Run: headless pygame with SDL's dummy video driver; simulated clock (each Clock.tick advances the game by its frame time, no real sleeping); random seed 0; keys injected as events and as key.get_pressed() state; mouse plan: one left click at the window centre at the start of phase 2, then a move to the lower-right quarter at the start of phase 3.
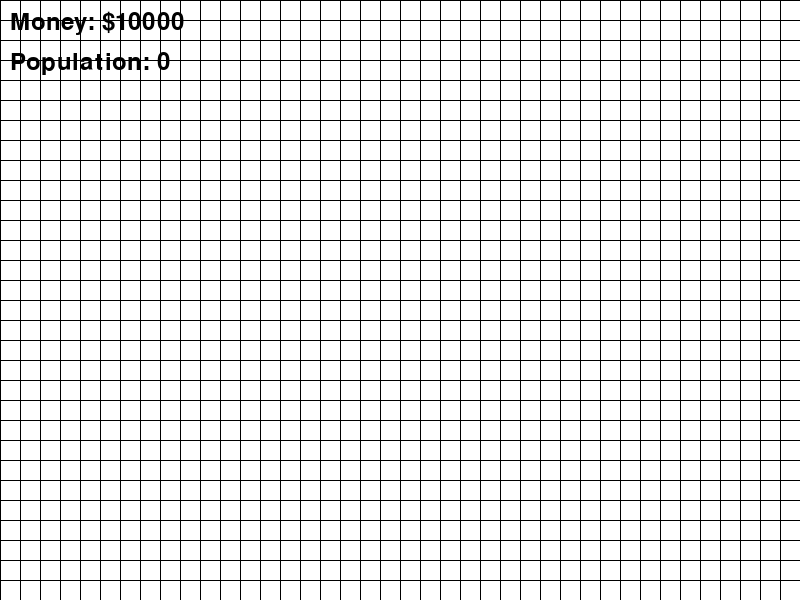
Frame 1 of 4 · flips 1–60 · no input
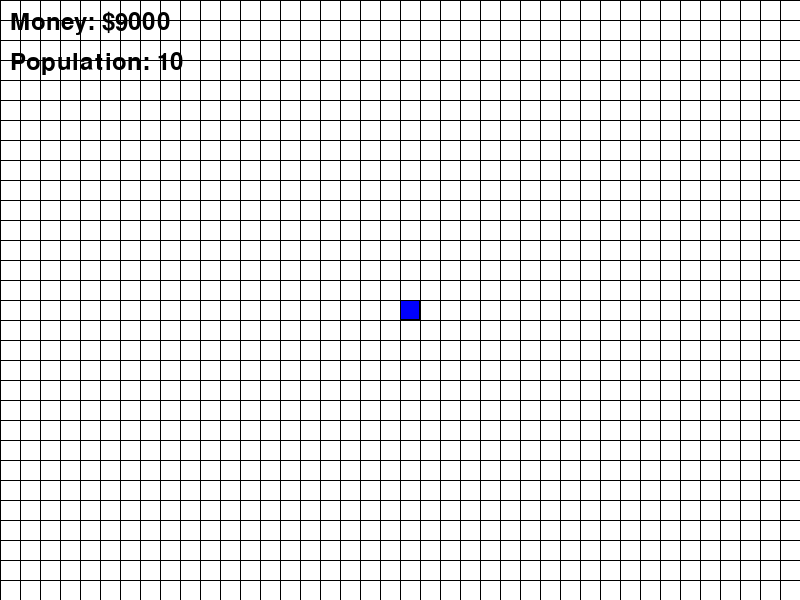
Frame 2 of 4 · flips 61–180 · clicked the window centre · tapped SPACE, RETURN · held RIGHT (→), D
Frame 3 of 4 · flips 181–300 · moved the mouse to the lower-right quarter · held DOWN (↓), S · screen unchanged from frame 2, image omitted
Frame 4 of 4 · flips 301–420 · held LEFT (←), A, UP (↑), W · screen unchanged from frame 3, image omitted

The pygame program that drew these frames:


import pygame
import random
import sys

# Initialize Pygame
pygame.init()

# Constants
WINDOW_WIDTH = 800
WINDOW_HEIGHT = 600
GRID_SIZE = 20
GRID_WIDTH = WINDOW_WIDTH // GRID_SIZE
GRID_HEIGHT = WINDOW_HEIGHT // GRID_SIZE

# Colors
WHITE = (255, 255, 255)
BLACK = (0, 0, 0)
GREEN = (0, 255, 0)
BLUE = (0, 0, 255)
GRAY = (128, 128, 128)

# Create window
screen = pygame.display.set_mode((WINDOW_WIDTH, WINDOW_HEIGHT))
pygame.display.set_caption("Y-City Builder")

class Building:
    def __init__(self, x, y):
        self.x = x
        self.y = y
        self.type = random.choice(['residential', 'commercial', 'industrial'])
        self.level = 1

    def draw(self):
        if self.type == 'residential':
            color = GREEN
        elif self.type == 'commercial':
            color = BLUE
        else:
            color = GRAY
        
        rect = pygame.Rect(
            self.x * GRID_SIZE,
            self.y * GRID_SIZE,
            GRID_SIZE,
            GRID_SIZE
        )
        pygame.draw.rect(screen, color, rect)
        pygame.draw.rect(screen, BLACK, rect, 1)

class City:
    def __init__(self):
        self.buildings = []
        self.money = 10000
        self.population = 0
        
    def add_building(self, x, y):
        if self.money >= 1000:
            self.buildings.append(Building(x, y))
            self.money -= 1000
            self.population += 10

    def draw(self):
        for building in self.buildings:
            building.draw()

def draw_grid():
    for x in range(0, WINDOW_WIDTH, GRID_SIZE):
        pygame.draw.line(screen, BLACK, (x, 0), (x, WINDOW_HEIGHT))
    for y in range(0, WINDOW_HEIGHT, GRID_SIZE):
        pygame.draw.line(screen, BLACK, (0, y), (WINDOW_WIDTH, y))

def draw_ui(city):
    font = pygame.font.Font(None, 36)
    money_text = font.render(f"Money: ${city.money}", True, BLACK)
    population_text = font.render(f"Population: {city.population}", True, BLACK)
    screen.blit(money_text, (10, 10))
    screen.blit(population_text, (10, 50))

def main():
    city = City()
    clock = pygame.time.Clock()
    
    while True:
        for event in pygame.event.get():
            if event.type == pygame.QUIT:
                pygame.quit()
                sys.exit()
            
            if event.type == pygame.MOUSEBUTTONDOWN:
                x, y = pygame.mouse.get_pos()
                grid_x = x // GRID_SIZE
                grid_y = y // GRID_SIZE
                city.add_building(grid_x, grid_y)

        # Draw
        screen.fill(WHITE)
        draw_grid()
        city.draw()
        draw_ui(city)
        pygame.display.flip()
        
        # Control game speed
        clock.tick(60)

if __name__ == "__main__":
    main()
